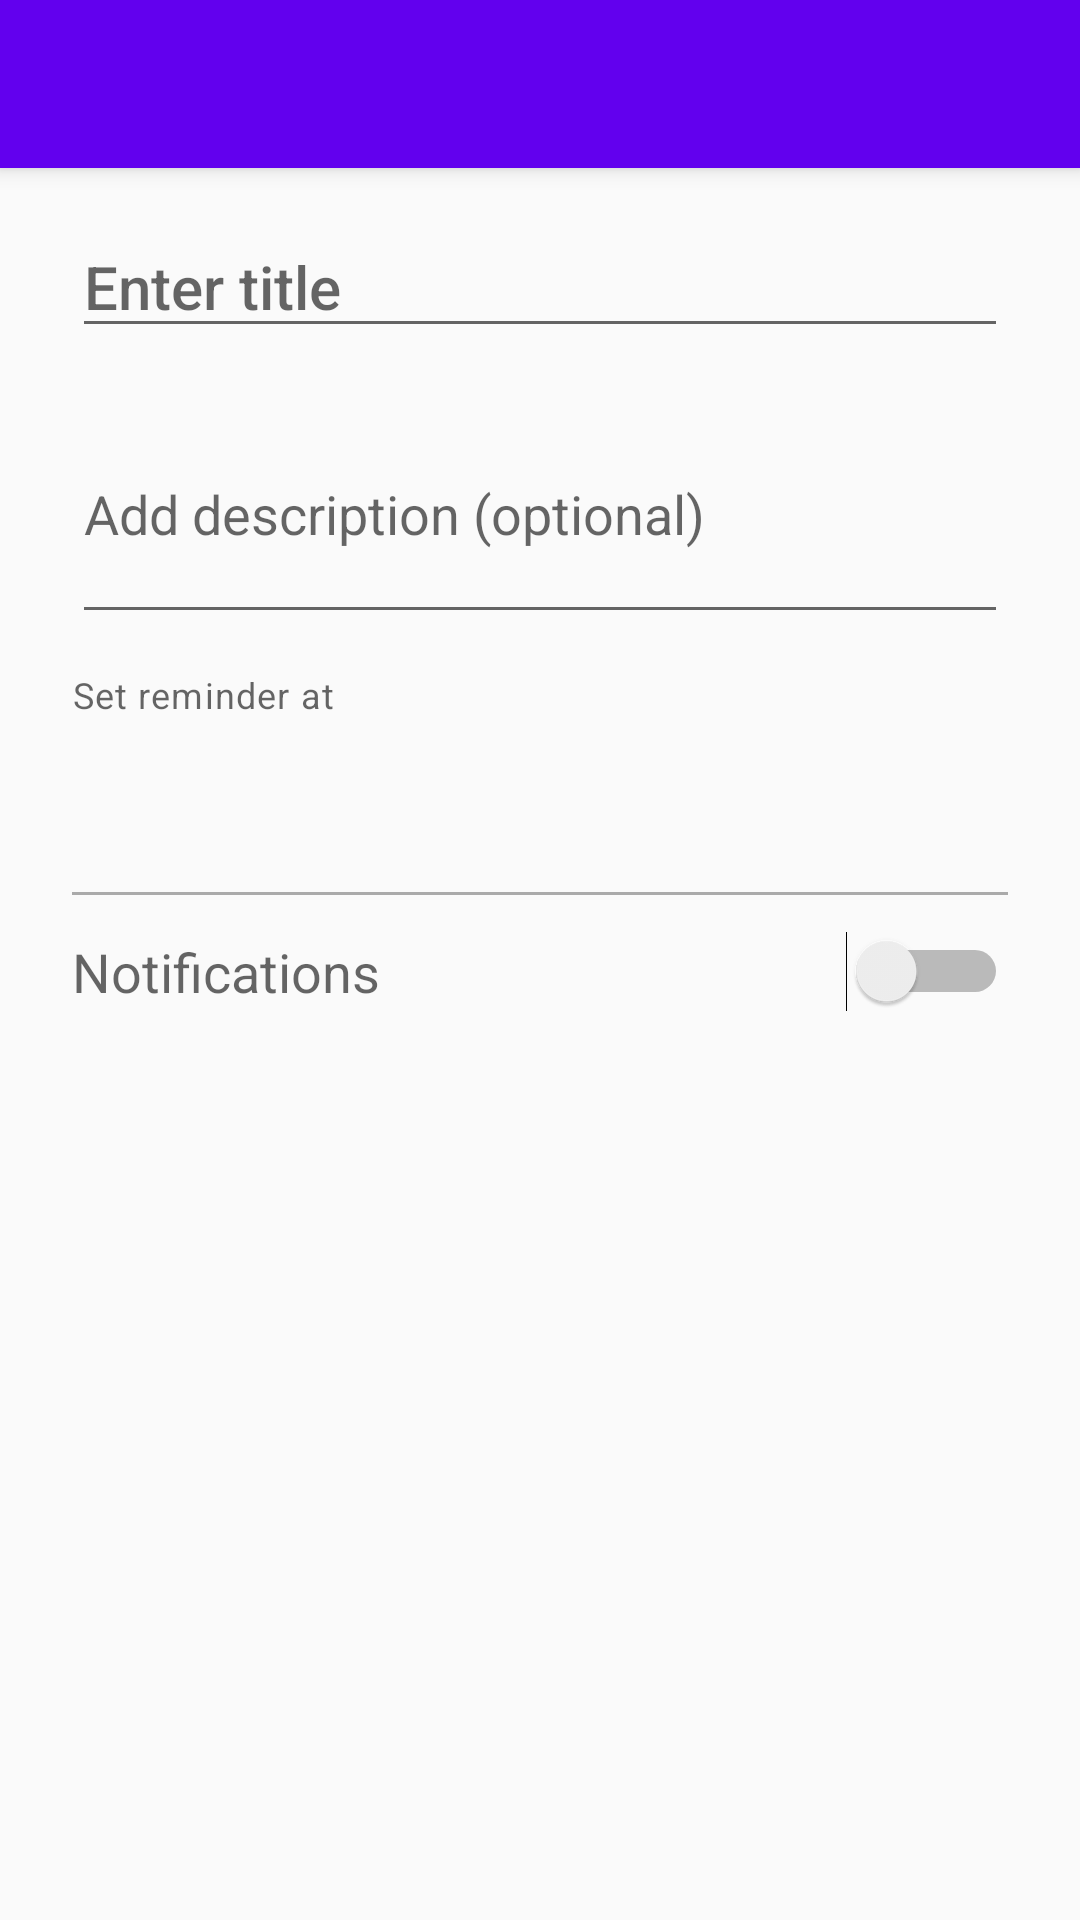

Here is an Android app screen rendered from its layout file. Give the layout XML and the strings, colors and styles it references.
<!-- AndroidManifest.xml: activity theme AppTheme.NoActionBar -->
<!-- res/layout/activity_add_edit_reminder.xml -->
<?xml version="1.0" encoding="utf-8"?>
<android.support.design.widget.CoordinatorLayout xmlns:android="http://schemas.android.com/apk/res/android"
    xmlns:app="http://schemas.android.com/apk/res-auto"
    xmlns:tools="http://schemas.android.com/tools"
    android:layout_width="match_parent"
    android:layout_height="match_parent"
    tools:context=".reminders.AddEditReminderActivity">

    <android.support.design.widget.AppBarLayout
        android:layout_width="match_parent"
        android:layout_height="wrap_content"
        android:theme="@style/AppTheme.AppBarOverlay">

        <android.support.v7.widget.Toolbar
            android:id="@+id/toolbar"
            android:layout_width="match_parent"
            android:layout_height="?attr/actionBarSize"
            android:background="?attr/colorPrimary"
            app:popupTheme="@style/AppTheme.PopupOverlay" />

    </android.support.design.widget.AppBarLayout>

    <include layout="@layout/content_add_edit_reminder" />

</android.support.design.widget.CoordinatorLayout>
<!-- res/layout/content_add_edit_reminder.xml (included above) -->
<?xml version="1.0" encoding="utf-8"?>
<android.support.constraint.ConstraintLayout xmlns:android="http://schemas.android.com/apk/res/android"
    xmlns:app="http://schemas.android.com/apk/res-auto"
    xmlns:tools="http://schemas.android.com/tools"
    android:layout_width="match_parent"
    android:layout_height="match_parent"
    android:layout_marginStart="24dp"
    android:layout_marginTop="@dimen/fab_margin"
    android:layout_marginEnd="24dp"
    android:layout_marginBottom="@dimen/fab_margin"
    app:layout_behavior="@string/appbar_scrolling_view_behavior"
    tools:context=".reminders.AddEditReminderActivity"
    tools:showIn="@layout/activity_add_edit_reminder">

    <EditText
        android:id="@+id/reminder_title"
        style="@style/TextAppearance.AppCompat.Title"
        android:layout_width="match_parent"
        android:layout_height="wrap_content"
        android:hint="Enter title"
        app:layout_constraintTop_toTopOf="parent" />

    <EditText
        android:id="@+id/reminder_description"
        android:layout_width="match_parent"
        android:layout_height="wrap_content"
        android:layout_marginTop="@dimen/standard_12"
        android:hint="Add description (optional)"
        android:lines="3"
        android:maxLines="5"
        app:layout_constraintTop_toBottomOf="@id/reminder_title" />

    <TextView
        android:id="@+id/time_caption"
        android:layout_width="match_parent"
        android:layout_height="wrap_content"
        android:layout_marginTop="@dimen/standard_12"
        android:layout_marginBottom="@dimen/standard_12"
        android:text="Set reminder at"
        style="@style/TextAppearance.MaterialComponents.Caption"
        app:layout_constraintTop_toBottomOf="@id/reminder_description"/>
    <TextView
        android:id="@+id/reminder_date"
        android:layout_width="wrap_content"
        android:layout_height="wrap_content"
        android:paddingTop="@dimen/standard_12"
        android:paddingRight="@dimen/standard_12"
        android:paddingBottom="@dimen/standard_12"
        style="@style/TextAppearance.AppCompat.Subhead"
        app:layout_constraintLeft_toLeftOf="parent"
        app:layout_constraintTop_toBottomOf="@id/time_caption" />

    <TextView
        android:id="@+id/reminder_time"
        android:layout_width="wrap_content"
        android:layout_height="wrap_content"
        android:paddingLeft="@dimen/standard_12"
        android:paddingTop="@dimen/standard_12"
        android:paddingBottom="@dimen/standard_12"
        style="@style/TextAppearance.AppCompat.Subhead"
        app:layout_constraintRight_toRightOf="parent"
        app:layout_constraintTop_toTopOf="@id/reminder_date" />

    <View
        android:id="@+id/view_bar"
        android:layout_width="match_parent"
        android:layout_height="1dp"
        android:layout_marginTop="@dimen/standard_12"
        android:background="@android:color/darker_gray"
        app:layout_constraintTop_toBottomOf="@id/reminder_date" />

    <Switch
        android:id="@+id/reminder_notification_switch"
        android:layout_width="match_parent"
        android:layout_height="wrap_content"
        android:layout_marginTop="@dimen/standard_12"
        android:text="Notifications"
        style="@style/TextAppearance.AppCompat.Medium"
        app:layout_constraintTop_toBottomOf="@id/view_bar" />

    <Spinner
        android:id="@+id/reminder_spinner"
        android:layout_width="match_parent"
        android:layout_height="wrap_content"
        android:layout_marginTop="@dimen/standard_12"
        android:visibility="invisible"
        app:layout_constraintTop_toBottomOf="@id/reminder_notification_switch" />
</android.support.constraint.ConstraintLayout>
<!-- resources referenced by this layout -->
<resources>
  <dimen name="fab_margin">16dp</dimen>
  <dimen name="standard_12">12dp</dimen>
  <style name="AppTheme.AppBarOverlay" parent="ThemeOverlay.AppCompat.Dark.ActionBar" />
  <style name="AppTheme.PopupOverlay" parent="ThemeOverlay.AppCompat.Light" />
  <style name="AppTheme.NoActionBar">
          <item name="windowActionBar">false</item>
          <item name="windowNoTitle">true</item>
      </style>
</resources>
